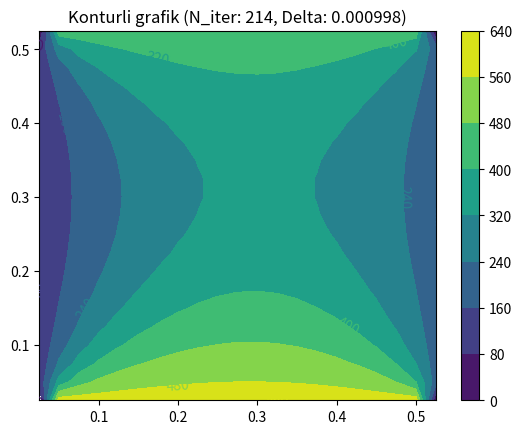

Write Python code to recreate this figure.
import numpy as np
import matplotlib.pyplot as plt
# parametrlar
N = 20
M = 20

u01 = 100
u02 = 450
u03 = 200
u04 = 600
u00 = 100

omega = 1.25

Hx = 1.0 / N
Hy = 1.0 / M

# massivlar
u = np.zeros((N+1, M+1))
u0 = np.zeros((N+1, M+1))

X = np.zeros(N+1)
Y = np.zeros(M+1)

# chegaraviy shartlar
for i in range(1, N):
    u[i,0] = u01
    u[i,M] = u03

for j in range(1, M):
    u[0,j] = u04
    u[N,j] = u02

# boshlang'ich yaqinlashish
for i in range(1, N):
    for j in range(1, M):
        u[i,j] = u00

# koordinata setkasi
for i in range(N+1):
    X[i] = i * Hx

for j in range(M+1):
    Y[j] = j * Hy

# koeffitsiyentlar
Alfa = 0.5 / (1.0 + (Hx/Hy)**2)
Betta = 0.5 / (1.0 + (Hy/Hx)**2)

N_iter = 0

while True:

    # oldingi iteratsiya
    u0[:,:] = u[:,:]

    # yangi qiymatlar
    for j in range(1, M):
        for i in range(1, N):
            u[i,j] = ((u[i+1,j] + u[i-1,j]) * Alfa +
                      (u[i,j+1] + u[i,j-1]) * Betta) * omega \
                      + u0[i,j] * (1 - omega)

    # kriteriy
    Delta = 0

    for j in range(1, M):
        for i in range(1, N):
            Delta += abs(u[i,j] - u0[i,j])

    Delta = Delta / ((M-1)*(N-1))

    N_iter += 1
    print(" Iteratsiya =", N_iter, "Delta =", Delta)

    if Delta < 1e-3:
        break

print("Omega =", omega, " Iteratsiya =", N_iter)

# natijalarni faylga yozish
with open("result.txt", "w") as f:
    for j in range(M+1):
        for i in range(N+1):
            f.write(f"{X[i]:5.2f} {Y[j]:7.4f} {u[i,j]:7.4f}\n")

with open("matrix.txt", "w") as f1:
    for j in range(M+1):
        for i in range(N+1):
            f1.write(f"{u[i,j]:7.4f} ")
        f1.write("\n")
#plt.imshow(u, cmap='viridis') # rangli sxema
#plt.colorbar() # 
#plt.title("Matrisa vizualizatsiyasi")
#plt.show()
x = np.linspace(1, 21, 21)
y = np.linspace(1, 21, 21)
X, Y = np.meshgrid(x, y)
contour = plt.contourf(X/40, Y/40, u, cmap='viridis') # 
plt.clabel(contour, inline=True, fontsize=10) # 
plt.colorbar(contour) # 
plt.title(f"Konturli grafik (N_iter: {N_iter}, Delta: {Delta:.6f})")
plt.show()
